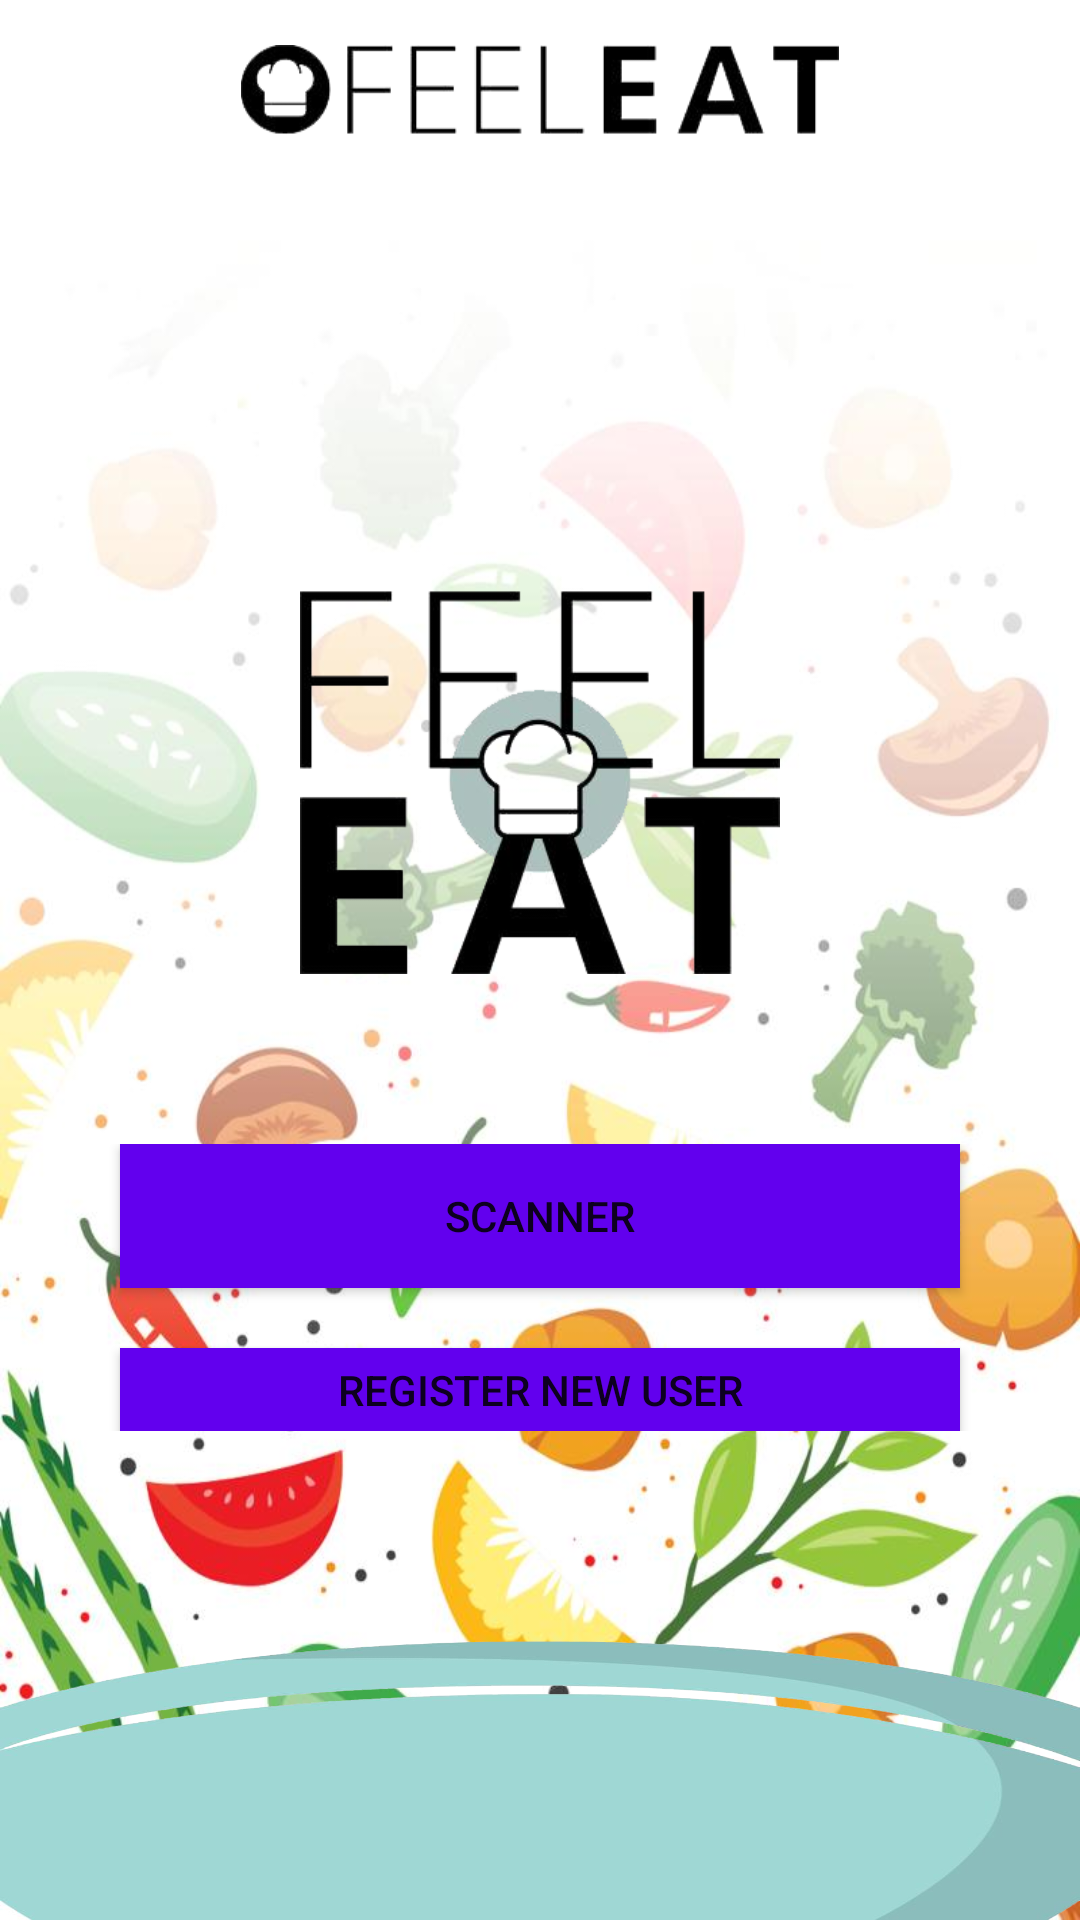

Android layout source for this screen:
<!-- AndroidManifest.xml: activity theme AppThemeNoactionbar -->
<!-- res/layout/activity_main.xml -->
<?xml version="1.0" encoding="utf-8"?>
<LinearLayout
    xmlns:android="http://schemas.android.com/apk/res/android"
    xmlns:app="http://schemas.android.com/apk/res-auto"
    xmlns:tools="http://schemas.android.com/tools"
    android:layout_width="match_parent"
    android:layout_height="match_parent"
    tools:context=".MainActivity"
    android:background="@drawable/background"
    android:orientation="vertical"
    >
    <LinearLayout
        android:layout_width="match_parent"
        android:layout_height="60dp"
        android:background="@android:color/background_light"
        >
        <android.support.v7.widget.AppCompatImageView
            android:layout_width="match_parent"
            android:layout_height="wrap_content"
            android:src="@drawable/headlogo"
            android:padding="15dp"
            />


    </LinearLayout>


    <RelativeLayout
    android:layout_weight="20"
    android:layout_width="match_parent"
    android:layout_height="wrap_content"
    android:layout_alignParentTop="true"
        android:layout_gravity="center"

    >

        <ImageView
            android:id="@+id/logo"
            android:layout_width="match_parent"
            android:layout_height="wrap_content"
            android:layout_marginLeft="100dp"
            android:layout_marginTop="100dp"
            android:layout_marginRight="100dp"
            android:layout_marginBottom="20dp"
            android:scaleType="centerInside"
            android:src="@drawable/homelogo" />

</RelativeLayout>>

    <LinearLayout
        android:layout_weight="6"
        android:layout_width="match_parent"
        android:layout_height="wrap_content"
        android:orientation="vertical"
        >

    <Button
        android:layout_width="match_parent"
        android:layout_height="wrap_content"
        android:text="SCANNER"
        android:id="@+id/Scanner"
        android:background="@color/colorPrimary"
        android:layout_marginLeft="40dp"
        android:layout_marginRight="40dp"
        android:layout_marginBottom="20dp"
        />
    <Button
        android:layout_width="match_parent"
        android:layout_height="wrap_content"
        android:id="@+id/register"
        android:text="Register New user"
        android:background="@color/colorPrimary"
        android:layout_marginLeft="40dp"
        android:layout_marginRight="40dp"

        />
    </LinearLayout>>


    <ImageView
        android:layout_width="match_parent"
        android:layout_height="100dp"
        android:layout_marginTop="70dp"

        android:layout_weight="2"
        android:scaleType="fitXY"
        android:src="@drawable/homedown"

        />

</LinearLayout>
<!-- resources referenced by this layout -->
<resources>
  <!-- drawable background: jpg bitmap (drawable-v24, 64527 bytes) -->
  <!-- drawable headlogo: png bitmap (drawable-v24, 9874 bytes) -->
  <!-- drawable homedown: png bitmap (drawable, 54153 bytes) -->
  <!-- drawable homelogo: png bitmap (drawable-v24, 24133 bytes) -->
  <style name="AppThemeNoactionbar" parent="Theme.AppCompat.Light.DarkActionBar">
          
          <item name="windowNoTitle">true</item>
          <item name="windowActionBar">false</item>
          <item name="colorPrimary">@color/colorPrimary</item>
          <item name="colorPrimaryDark">@color/colorPrimaryDark</item>
          <item name="colorAccent">@color/colorAccent</item>
  
      </style>
  <!-- not gathered from this repository: default colours our renderer supplied (Android Studio template values) -->
  <color name="colorPrimary">#FF6200EE</color>
  <color name="colorPrimaryDark">#FF3700B3</color>
  <color name="colorAccent">#FF03DAC5</color>
</resources>
